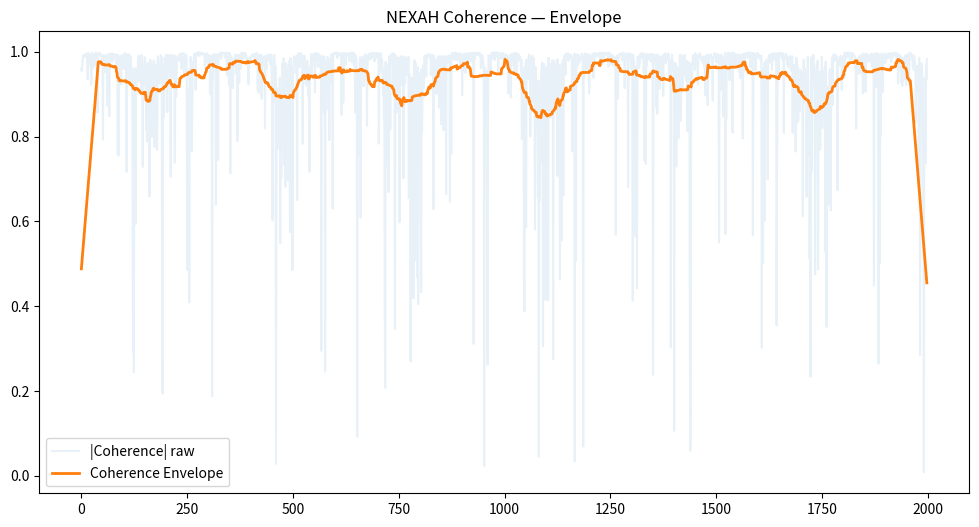

This chart was generated by the following Python code: (Note: this script raises an exception after producing the figure.)
import numpy as np
import matplotlib.pyplot as plt

# -----------------------------
# COHERENCE CORE
# -----------------------------
def compute_coherence(x, window=20):
    dx = np.diff(x)

    kernel = np.ones(window) / window
    dx_smooth = np.convolve(dx, kernel, mode='same')
    F = np.convolve(dx_smooth, kernel, mode='same')

    dx_smooth = dx_smooth[:len(F)]

    C = (dx_smooth * F) / (np.abs(dx_smooth) * np.abs(F) + 1e-6)
    return C


# -----------------------------
# ENVELOPE
# -----------------------------
def coherence_level(C, window=80):
    kernel = np.ones(window) / window
    return np.convolve(C, kernel, mode='same')


# -----------------------------
# TEST SIGNAL (replace later!)
# -----------------------------
x = np.sin(np.linspace(0, 20, 2000)) + 0.2*np.random.randn(2000)

# -----------------------------
# COMPUTE
# -----------------------------
C = compute_coherence(x)
C_abs = np.abs(C)
C_env = coherence_level(C_abs)

# 🔥 DROPS (NEW)
drops = 1 - C_abs
drops_env = coherence_level(drops)

# -----------------------------
# PLOT 1 — COHERENCE
# -----------------------------
plt.figure(figsize=(12,6))

plt.plot(C_abs, alpha=0.1, label="|Coherence| raw")
plt.plot(C_env, linewidth=2, label="Coherence Envelope")

plt.title("NEXAH Coherence — Envelope")
plt.legend()

plt.savefig("FRAMEWORK/CORE_GEOMETRY/visuals/coherence_v4.png", dpi=300)
plt.show()


# -----------------------------
# PLOT 2 — DROPS 🔥
# -----------------------------
plt.figure(figsize=(12,4))

plt.plot(drops, alpha=0.2, label="Drops (raw)")
plt.plot(drops_env, linewidth=2, label="Drop Intensity")

plt.title("NEXAH Coherence Drops")
plt.legend()

plt.savefig("FRAMEWORK/CORE_GEOMETRY/visuals/coherence_drops.png", dpi=300)
plt.show()


# -----------------------------
# POLAR — COHERENCE
# -----------------------------
t = np.arange(len(C_env))
theta = 2 * np.pi * t / len(C_env)

plt.figure(figsize=(6,6))
ax = plt.subplot(111, projection='polar')

ax.scatter(theta, C_env, c=C_env, cmap='plasma', s=5)

ax.set_title("Coherence Polar")

plt.savefig("FRAMEWORK/CORE_GEOMETRY/visuals/coherence_polar_v4.png", dpi=300)
plt.show()


# -----------------------------
# POLAR — DROPS 🔥🔥
# -----------------------------
plt.figure(figsize=(6,6))
ax = plt.subplot(111, projection='polar')

ax.scatter(theta, drops_env, c=drops_env, cmap='inferno', s=5)

ax.set_title("Drop Intensity Polar")

plt.savefig("FRAMEWORK/CORE_GEOMETRY/visuals/coherence_drops_polar.png", dpi=300)
plt.show()
